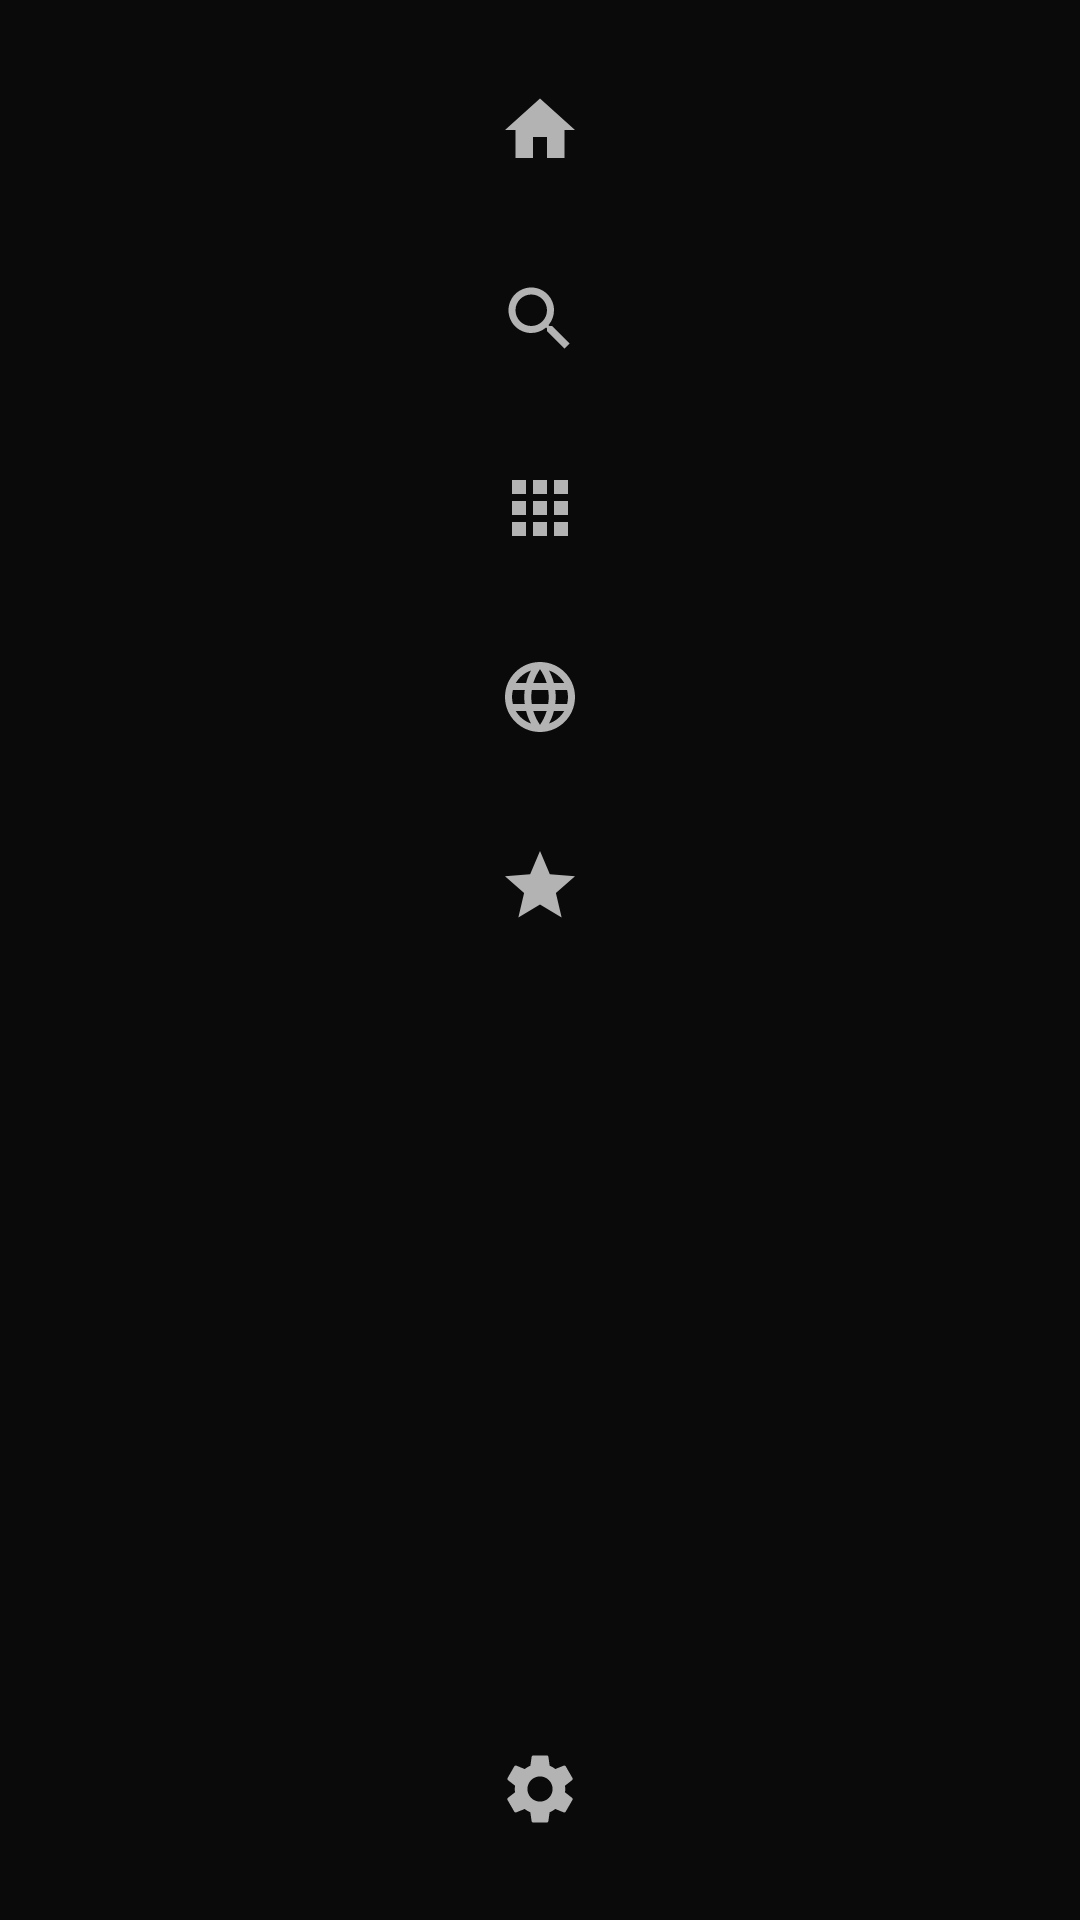

Layout XML and referenced resources for this Android screen:
<!-- AndroidManifest.xml: application theme Theme.FireVisionIPTV -->
<!-- res/layout/include_sidebar.xml -->
<?xml version="1.0" encoding="utf-8"?>
<LinearLayout xmlns:android="http://schemas.android.com/apk/res/android"
    android:id="@+id/sidebar"
    android:layout_width="@dimen/sidebar_width"
    android:layout_height="match_parent"
    android:orientation="vertical"
    android:background="@color/sidebar_background"
    android:paddingTop="@dimen/spacing_medium"
    android:paddingBottom="@dimen/spacing_medium"
    android:paddingStart="@dimen/spacing_xs"
    android:paddingEnd="@dimen/spacing_xs"
    android:elevation="@dimen/card_elevation_focused">

    
    <FrameLayout
        android:id="@+id/sidebar_home"
        android:layout_width="match_parent"
        android:layout_height="@dimen/sidebar_item_height"
        android:focusable="true"
        android:focusableInTouchMode="true"
        android:background="@drawable/sidebar_item_background"
        android:layout_marginBottom="@dimen/spacing_xs">
        <ImageView
            android:layout_width="@dimen/sidebar_icon_size"
            android:layout_height="@dimen/sidebar_icon_size"
            android:layout_gravity="center"
            android:src="@drawable/ic_home"
            android:tint="@drawable/sidebar_icon_tint"
            android:contentDescription="@string/home"/>
    </FrameLayout>

    
    <FrameLayout
        android:id="@+id/sidebar_search"
        android:layout_width="match_parent"
        android:layout_height="@dimen/sidebar_item_height"
        android:focusable="true"
        android:focusableInTouchMode="true"
        android:background="@drawable/sidebar_item_background"
        android:layout_marginBottom="@dimen/spacing_xs">
        <ImageView
            android:layout_width="@dimen/sidebar_icon_size"
            android:layout_height="@dimen/sidebar_icon_size"
            android:layout_gravity="center"
            android:src="@drawable/ic_search"
            android:tint="@drawable/sidebar_icon_tint"
            android:contentDescription="@string/search"/>
    </FrameLayout>

    
    <FrameLayout
        android:id="@+id/sidebar_categories"
        android:layout_width="match_parent"
        android:layout_height="@dimen/sidebar_item_height"
        android:focusable="true"
        android:focusableInTouchMode="true"
        android:background="@drawable/sidebar_item_background"
        android:layout_marginBottom="@dimen/spacing_xs">
        <ImageView
            android:layout_width="@dimen/sidebar_icon_size"
            android:layout_height="@dimen/sidebar_icon_size"
            android:layout_gravity="center"
            android:src="@drawable/ic_categories"
            android:tint="@drawable/sidebar_icon_tint"
            android:contentDescription="@string/categories"/>
    </FrameLayout>

    
    <FrameLayout
        android:id="@+id/sidebar_languages"
        android:layout_width="match_parent"
        android:layout_height="@dimen/sidebar_item_height"
        android:focusable="true"
        android:focusableInTouchMode="true"
        android:background="@drawable/sidebar_item_background"
        android:layout_marginBottom="@dimen/spacing_xs">
        <ImageView
            android:layout_width="@dimen/sidebar_icon_size"
            android:layout_height="@dimen/sidebar_icon_size"
            android:layout_gravity="center"
            android:src="@drawable/ic_languages"
            android:tint="@drawable/sidebar_icon_tint"
            android:contentDescription="@string/languages"/>
    </FrameLayout>

    
    <FrameLayout
        android:id="@+id/sidebar_favorites"
        android:layout_width="match_parent"
        android:layout_height="@dimen/sidebar_item_height"
        android:focusable="true"
        android:focusableInTouchMode="true"
        android:background="@drawable/sidebar_item_background"
        android:layout_marginBottom="@dimen/spacing_xs">
        <ImageView
            android:layout_width="@dimen/sidebar_icon_size"
            android:layout_height="@dimen/sidebar_icon_size"
            android:layout_gravity="center"
            android:src="@drawable/ic_favorites"
            android:tint="@drawable/sidebar_icon_tint"
            android:contentDescription="@string/favorites"/>
    </FrameLayout>

    
    <View
        android:layout_width="match_parent"
        android:layout_height="0dp"
        android:layout_weight="1"/>

    
    <FrameLayout
        android:id="@+id/sidebar_settings"
        android:layout_width="match_parent"
        android:layout_height="@dimen/sidebar_item_height"
        android:focusable="true"
        android:focusableInTouchMode="true"
        android:background="@drawable/sidebar_item_background">
        <ImageView
            android:layout_width="@dimen/sidebar_icon_size"
            android:layout_height="@dimen/sidebar_icon_size"
            android:layout_gravity="center"
            android:src="@drawable/ic_settings"
            android:tint="@drawable/sidebar_icon_tint"
            android:contentDescription="@string/settings"/>
    </FrameLayout>

</LinearLayout>
<!-- resources referenced by this layout -->
<resources>
  <color name="sidebar_background">#FF0A0A0A</color>
  <dimen name="card_elevation_focused">6dp</dimen>
  <dimen name="sidebar_icon_size">28dp</dimen>
  <dimen name="sidebar_item_height">55dp</dimen>
  <dimen name="sidebar_width">89dp</dimen>
  <dimen name="spacing_medium">16dp</dimen>
  <dimen name="spacing_xs">8dp</dimen>
  <!-- drawable ic_categories (drawable) -->
  <?xml version="1.0" encoding="utf-8"?>
  <vector xmlns:android="http://schemas.android.com/apk/res/android"
      android:width="34dp"
      android:height="34dp"
      android:viewportWidth="24"
      android:viewportHeight="24">
      <path
          android:fillColor="@color/text_secondary"
          android:pathData="M4,8h4V4H4v4zM10,20h4v-4h-4v4zM4,20h4v-4H4v4zM4,14h4v-4H4v4zM10,14h4v-4h-4v4zM16,4v4h4V4h-4zM10,8h4V4h-4v4zM16,14h4v-4h-4v4zM16,20h4v-4h-4v4z"/>
  </vector>
  <!-- drawable ic_favorites (drawable) -->
  <?xml version="1.0" encoding="utf-8"?>
  <vector xmlns:android="http://schemas.android.com/apk/res/android"
      android:width="34dp"
      android:height="34dp"
      android:viewportWidth="24"
      android:viewportHeight="24">
      <path
          android:fillColor="@color/text_secondary"
          android:pathData="M12,17.27L18.18,21l-1.64,-7.03L22,9.24l-7.19,-0.61L12,2 9.19,8.63 2,9.24l5.46,4.73L5.82,21z"/>
  </vector>
  <!-- drawable ic_home (drawable) -->
  <?xml version="1.0" encoding="utf-8"?>
  <vector xmlns:android="http://schemas.android.com/apk/res/android"
      android:width="34dp"
      android:height="34dp"
      android:viewportWidth="24"
      android:viewportHeight="24">
      <path
          android:fillColor="@color/text_secondary"
          android:pathData="M10,20v-6h4v6h5v-8h3L12,3 2,12h3v8z"/>
  </vector>
  <!-- drawable ic_search (drawable) -->
  <?xml version="1.0" encoding="utf-8"?>
  <vector xmlns:android="http://schemas.android.com/apk/res/android"
      android:width="34dp"
      android:height="34dp"
      android:viewportWidth="24"
      android:viewportHeight="24">
      <path
          android:fillColor="@color/text_secondary"
          android:pathData="M15.5,14h-0.79l-0.28,-0.27C15.41,12.59 16,11.11 16,9.5 16,5.91 13.09,3 9.5,3S3,5.91 3,9.5 5.91,16 9.5,16c1.61,0 3.09,-0.59 4.23,-1.57l0.27,0.28v0.79l5,4.99L20.49,19l-4.99,-5zM9.5,14C7.01,14 5,11.99 5,9.5S7.01,5 9.5,5 14,7.01 14,9.5 11.99,14 9.5,14z"/>
  </vector>
  <!-- drawable sidebar_icon_tint (drawable) -->
  <?xml version="1.0" encoding="utf-8"?>
  <selector xmlns:android="http://schemas.android.com/apk/res/android">
      
      <item android:state_selected="true" android:color="@color/text_primary"/>
      
      <item android:state_focused="true" android:color="@color/text_primary"/>
      
      <item android:color="@color/text_secondary"/>
  </selector>
  <!-- drawable sidebar_item_background (drawable) -->
  <?xml version="1.0" encoding="utf-8"?>
  <selector xmlns:android="http://schemas.android.com/apk/res/android">
      
      <item android:state_selected="true">
          <shape android:shape="rectangle">
              <solid android:color="@color/sidebar_item_selected"/>
              <corners android:radius="8dp"/>
          </shape>
      </item>
      
      <item android:state_focused="true">
          <shape android:shape="rectangle">
              <solid android:color="@color/sidebar_item_selected"/>
              <corners android:radius="8dp"/>
          </shape>
      </item>
      
      <item>
          <shape android:shape="rectangle">
              <solid android:color="@android:color/transparent"/>
              <corners android:radius="8dp"/>
          </shape>
      </item>
  </selector>
  <string name="categories">Categories</string>
  <string name="favorites">Favorites</string>
  <string name="home">Home</string>
  <string name="languages">Languages</string>
  <string name="search">Search</string>
  <string name="settings">Settings</string>
  <style name="Theme.FireVisionIPTV" parent="@style/Theme.Leanback" />
  <color name="text_secondary">#FFB3B3B3</color>
  <color name="text_primary">#FFFFFFFF</color>
  <color name="sidebar_item_selected">#FF1A1A1A</color>
</resources>
